Photos from the image-classification dataset "data" in the GitHub repository Zion74/PV-panel-classification. Its 3 classes are: no ash, little ash, fully covered in ash.

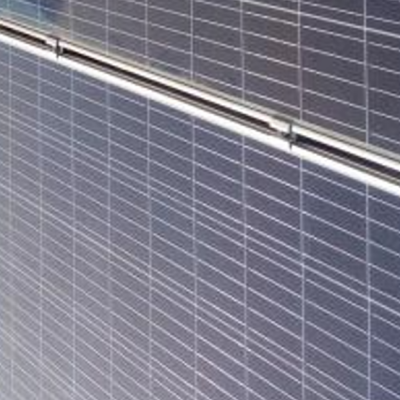
Label: no ash

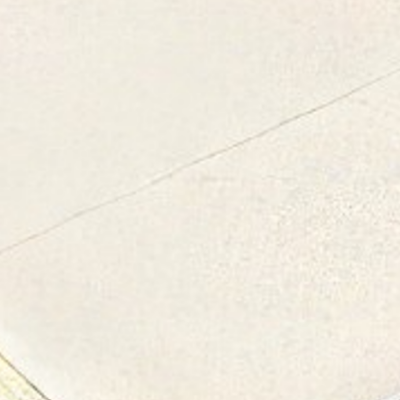
Label: fully covered in ash

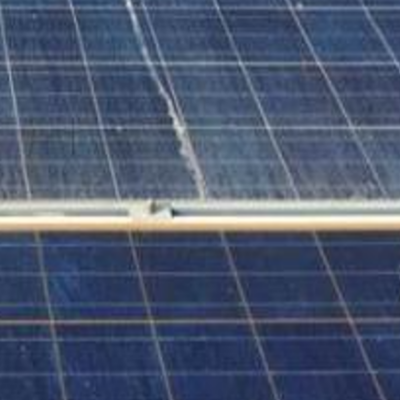
Label: little ash

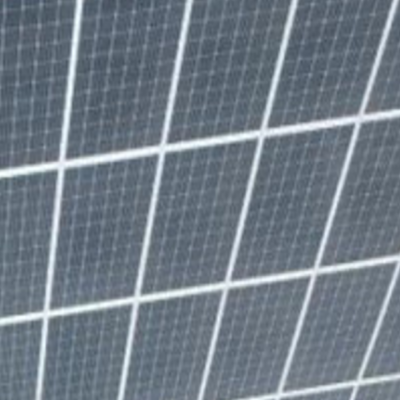
Label: no ash

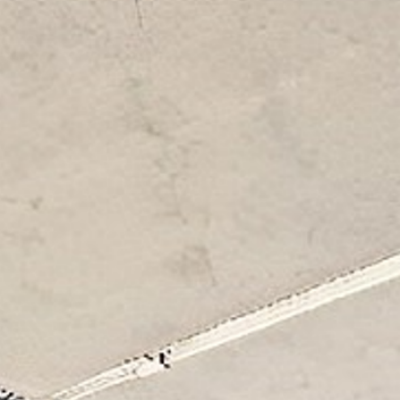
Label: fully covered in ash

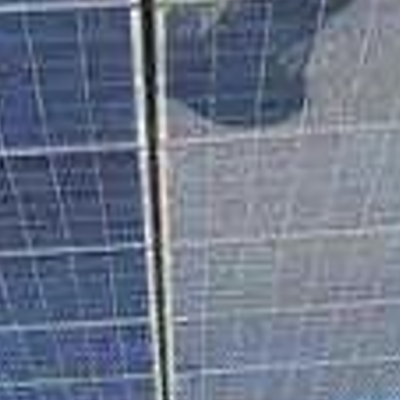
Label: little ash
